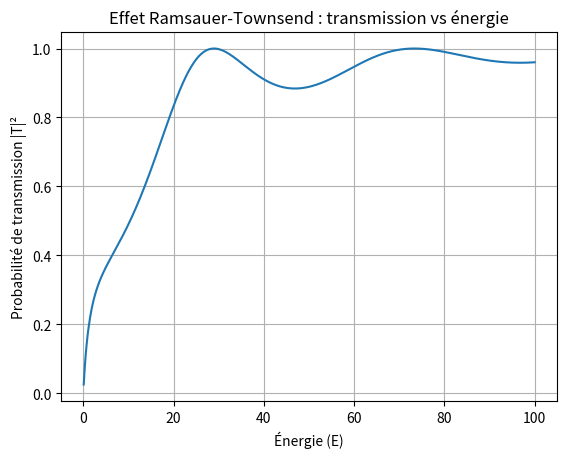

Write Python code to recreate this figure.
import numpy as np
import matplotlib.pyplot as plt

# Constantes (unités réduites : ħ = m = 1)
V0 = 50     # Profondeur du puits
a = 1       # Largeur du puits
E_vals = np.linspace(0.1, 100, 500)

def transmission(E):
    k = np.sqrt(2 * E)
    K = np.sqrt(2 * (E + V0))

    num = 4 * k**2 * K**2
    denom = (k**2 - K**2)**2 * np.sin(K * a)**2 + 4 * k**2 * K**2

    return num / denom

T_vals = transmission(E_vals)

plt.plot(E_vals, T_vals)
plt.xlabel("Énergie (E)")
plt.ylabel("Probabilité de transmission |T|²")
plt.title("Effet Ramsauer-Townsend : transmission vs énergie")
plt.grid(True)
plt.show()
